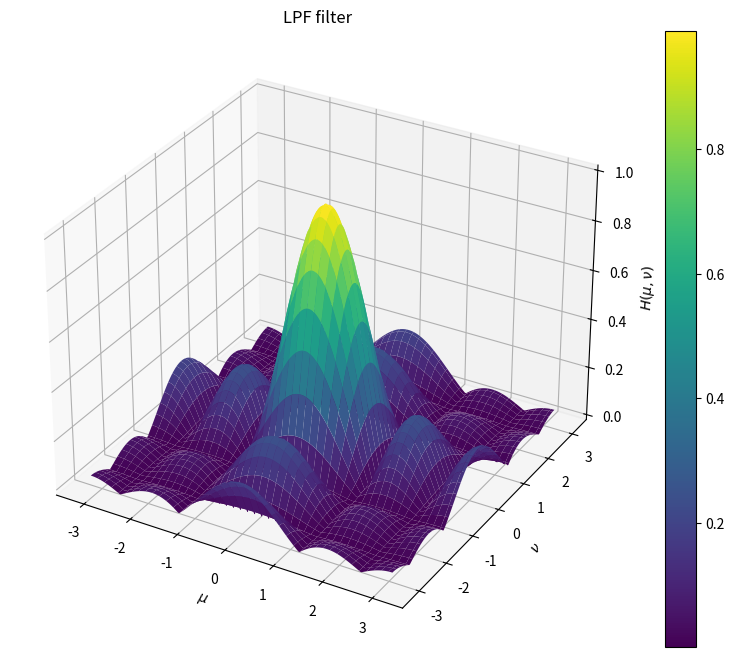

This figure's Python source: (Note: this script raises an exception after producing the figure.)
import numpy as np
from functools import lru_cache
from PIL import Image
import matplotlib.pyplot as plt
    

if __name__ == "__main__":

    # Theoretical transfer function
    def H(mu, nu):
        return 1 / 25 * np.sin(5*mu/2) * np.sin(5*nu/2) / np.sin(mu/2) / np.sin(nu/2)
    
    def G(mu, nu):
        return 1 + 1.5 * (1 - H(mu, nu))
    
    mu = np.linspace(-np.pi, np.pi, 256)
    nu = np.linspace(-np.pi, np.pi, 256)
    mu, nu = np.meshgrid(mu, nu)

    H_mu_nu = H(mu, nu)
    G_mu_nu = G(mu, nu)

    # Plot the 2D function
    figH = plt.figure(figsize=(10, 8))
    axH = figH.add_subplot(111, projection='3d')
    contour = axH.plot_surface(mu, nu, np.abs(H_mu_nu), cmap='viridis')  # Contour plot with filled regions
    figH.colorbar(contour)  # Add a colorbar for reference
    axH.set_title('LPF filter')
    axH.set_xlabel(r'$\mu$')
    axH.set_ylabel(r'$\nu$')
    axH.set_zlabel(r'$H(\mu, \nu)$')
    figH.savefig("lab1/H_FIR_SHARP.tif")
    figH.show()

    figG = plt.figure(figsize=(10, 8))
    axG = figG.add_subplot(111, projection='3d')
    contour = axG.plot_surface(mu, nu, np.abs(G_mu_nu), cmap='viridis')  # Contour plot with filled regions
    figG.colorbar(contour)  # Add a colorbar for reference
    axG.set_title('HPF filter')
    axG.set_xlabel(r'$\mu$')
    axG.set_ylabel(r'$\nu$')
    axG.set_zlabel(r'$G(\mu, \nu)$')
    figG.savefig("lab1/G_SHARP.tif")
    figG.show()
